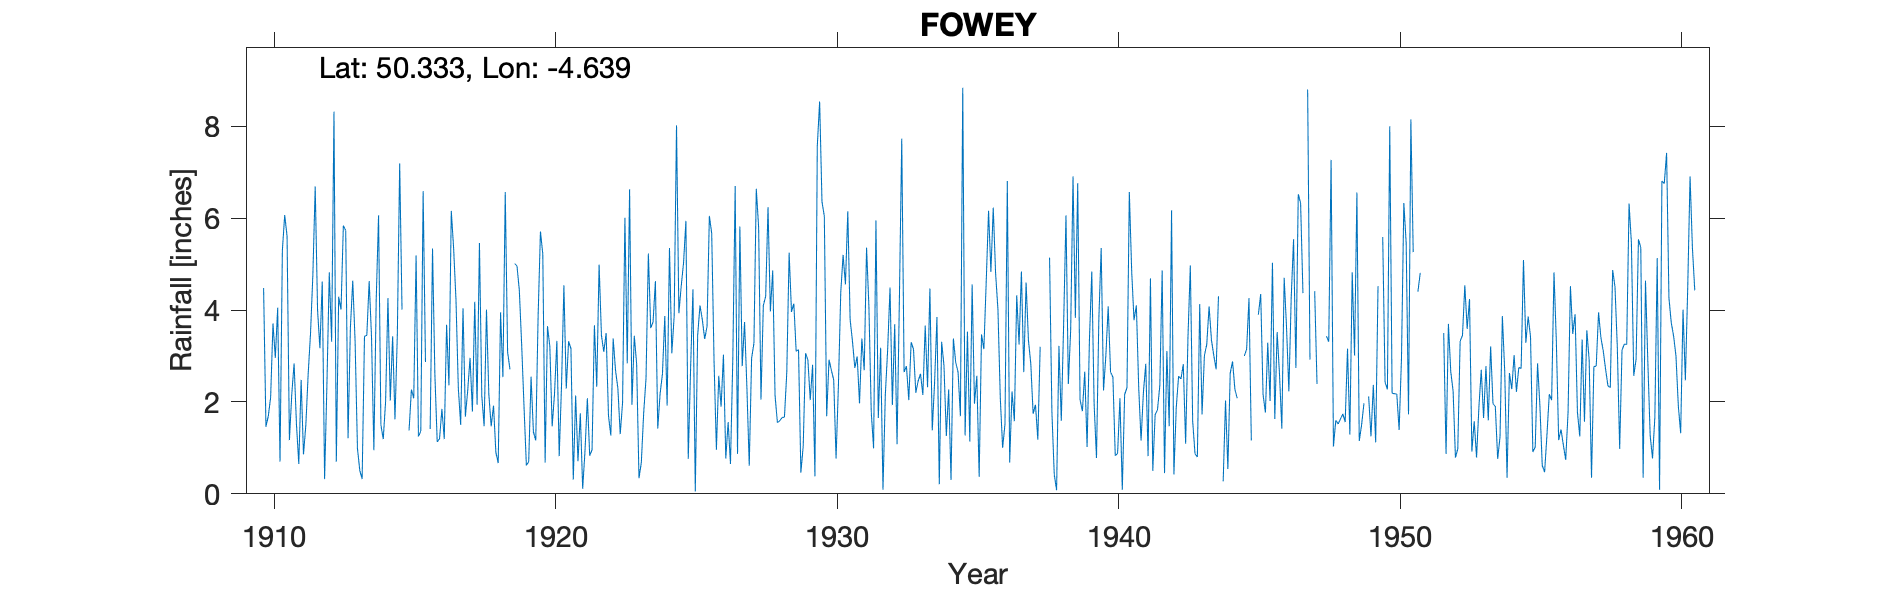

Values plotted in this chart, from the file beside it:
FOWEY, , , , , , , , , , , , , , , , , , , , , , , 
Grid ref, SX123514, Long, -4.639, Lat, 50.33, Elevation, 51, ft, , , , , , , , , , , , , , , 
Station no, 1926, , , , , , , , , , , , , , , , , , , , , , 
, 1910, 1911, 1912, 1913, 1914, 1915, 1916, 1917, 1918, 1919, 1920, 1921, 1922, 1923, 1924, 1925, 1926, 1927, 1928, 1929, 1930, 1931, 1932
January, , 1.17, 4, 5.73, 0.95, 4.01, 1.41, 2.3, 4.01, 5.01, 5.22, 3.16, 4.99, 2.84, 4.63, 5.03, 5.67, 5.82, 6.24, 3.1, 6.04, 3.32, 3.18
February, 4.48, 2.16, 3.17, 1.21, 4.22, , 5.34, 1.5, 2.17, 4.96, 0.68, 0.31, 3.45, 6.63, 1.42, 5.94, 2.88, 2.78, 3.97, 3.14, 1.69, 2.74, 0.09
March, 1.46, 2.84, 4.62, 3.63, 6.06, , 2.61, 4.04, 1.47, 4.43, 3.65, 2.14, 3.09, 1.94, 2.18, 0.76, 0.96, 3.74, 4.86, 0.46, 2.92, 2.99, 2.16
April, 1.69, 1.52, 0.32, 4.64, 1.5, 1.38, 1.13, 1.68, 1.92, 3.24, 3.21, 0.71, 3.5, 3.44, 2.61, 2.72, 2.57, 2.31, 2.14, 1.04, 2.69, 1.97, 3.15
May, 2.1, 0.65, 2.4, 3.32, 1.19, 2.27, 1.2, 2.25, 0.9, 1.9, 1.47, 1.75, 1.7, 2.83, 3.87, 4.45, 1.9, 0.61, 1.55, 3.06, 2.48, 3.38, 4.49
June, 3.71, 2.48, 4.82, 0.99, 2.01, 2.08, 1.85, 2.96, 0.67, 0.62, 2.18, 0.11, 1.27, 0.34, 1.92, 0.05, 3.03, 2.95, 1.59, 2.91, 0.77, 2.69, 1.93
July, 2.96, 0.86, 3.31, 0.51, 4.26, 5.19, 1.19, 1.79, 3.95, 0.7, 3.33, 0.94, 3.38, 0.68, 5.35, 3.44, 0.77, 3.28, 1.66, 2.04, 2.35, 5.36, 3.69
August, 4.05, 1.49, 8.32, 0.32, 2.03, 1.25, 3.68, 4.18, 2.54, 2.55, 0.82, 2.08, 2.69, 1.76, 3.06, 4.1, 1.56, 6.64, 1.67, 2.81, 4.38, 4.08, 1.08
September, 0.7, 2.61, 0.7, 3.43, 3.43, 1.36, 2.36, 1.94, 6.57, 1.35, 2.39, 0.83, 2.3, 2.51, 3.87, 3.79, 0.65, 5.8, 2.65, 0.38, 5.2, 1.78, 4.26
October, 5.3, 3.49, 4.29, 3.45, 1.62, 6.59, 6.16, 5.46, 3.09, 1.16, 4.54, 0.96, 1.3, 5.23, 8.02, 3.37, 2.96, 2.05, 5.25, 7.57, 4.56, 0.99, 7.73
November, 6.07, 4.77, 4.01, 4.63, 3.46, 2.87, 5.34, 2.13, 2.71, 3.85, 2.29, 3.67, 1.98, 3.61, 3.93, 3.64, 6.7, 4.1, 3.96, 8.54, 6.15, 5.95, 2.65
December, 5.61, 6.69, 5.84, 3.42, 7.19, , 4.22, 1.47, , 5.71, 3.32, 2.33, 6.01, 3.74, 4.52, 6.05, 0.87, 4.3, 4.14, 6.36, 3.79, 1.65, 2.78
Total, , 30.73, 45.8, 35.28, 37.92, , 36.49, 31.7, , 35.48, 33.1, 18.99, 35.66, 35.55, 45.38, 43.34, 30.52, 44.38, 39.68, 41.41, 43.02, 36.9, 37.19
1936 Total IDR, , , , , , , , , , , , , , , , , , , , , , , 
1944 Feb Oct Nov estimated, , , , , , , , , , , , , , , , , , , , , , , 
1945 Apr May estimated, , , , , , , , , , , , , , , , , , , , , , , 
